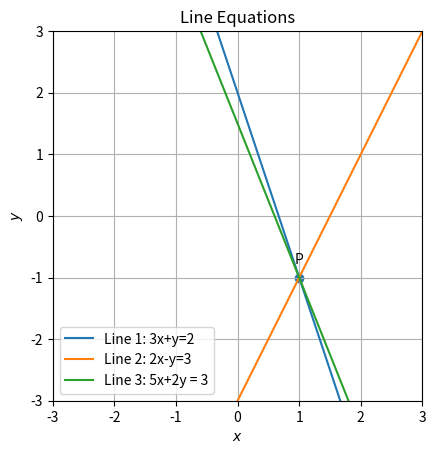

Here is the Python script that generated this plot:
import numpy as np
import matplotlib.pyplot as plt
import math

#Define the coefficient matrix
A = np.array([[3, 1], [2, -1]])

#Defne the Vector
b = np.array([2, 3])

#solve the equations
solution = np.linalg.solve(A, b)

#Extract the Values
x_solution = solution[0]
y_solution = solution[1]
p_solution = (3-2*y_solution)/(x_solution)

#print the values
print(f"x : {math.trunc(x_solution)}")
print(f"y : {math.trunc(y_solution)}")
print(f"p : {math.trunc(p_solution)}")

m1 = -3 # slope of the 1st line
m2 =2
m3 =-p_solution/2

def line_dir_pt(m, P, k1, k2):
    length = 10
    dimensions = P.shape[0]
    x_AB = np.zeros((dimensions, length))
    lam_1 = np.linspace(k1, k2, length)
    for i in range(length):
        temp1 = P + lam_1[i] * m
        x_AB[:, i] = temp1.T
    return x_AB

# Input parameters
P = np.array([x_solution, y_solution])

# Generating the lines
k1 = -3
k2 = 3  # Adjusted range for Line 1
x_m1P = line_dir_pt(np.array([1, m1]),P , k1, k2)
x_m2P = line_dir_pt(np.array([1, m2]), P, k1, k2)
x_m3P = line_dir_pt(np.array([1, m3]), P, k1, k2)

# Plotting the lines
plt.plot(x_m1P[0, :], x_m1P[1, :], label='Line 1: 3x+y=2')
plt.plot(x_m2P[0, :], x_m2P[1, :], label='Line 2: 2x-y=3')
plt.plot(x_m3P[0, :], x_m3P[1, :], label='Line 3: 5x+2y = 3')

# Labeling the coordinates
tri_coords = np.vstack((P,)).T
plt.scatter(tri_coords[0, :], tri_coords[1, :])
vert_labels = ['P']
for i, txt in enumerate(vert_labels):
    plt.annotate(txt, (tri_coords[0, i], tri_coords[1, i]), textcoords="offset points", xytext=(0, 10), ha='center')

plt.xlabel('$x$')
plt.ylabel('$y$')
plt.legend()
plt.grid(True)
plt.title('Line Equations')
plt.xlim(-3, 3)
plt.ylim(-3, 3)
plt.gca().set_aspect('equal', adjustable='box')
plt.show()
